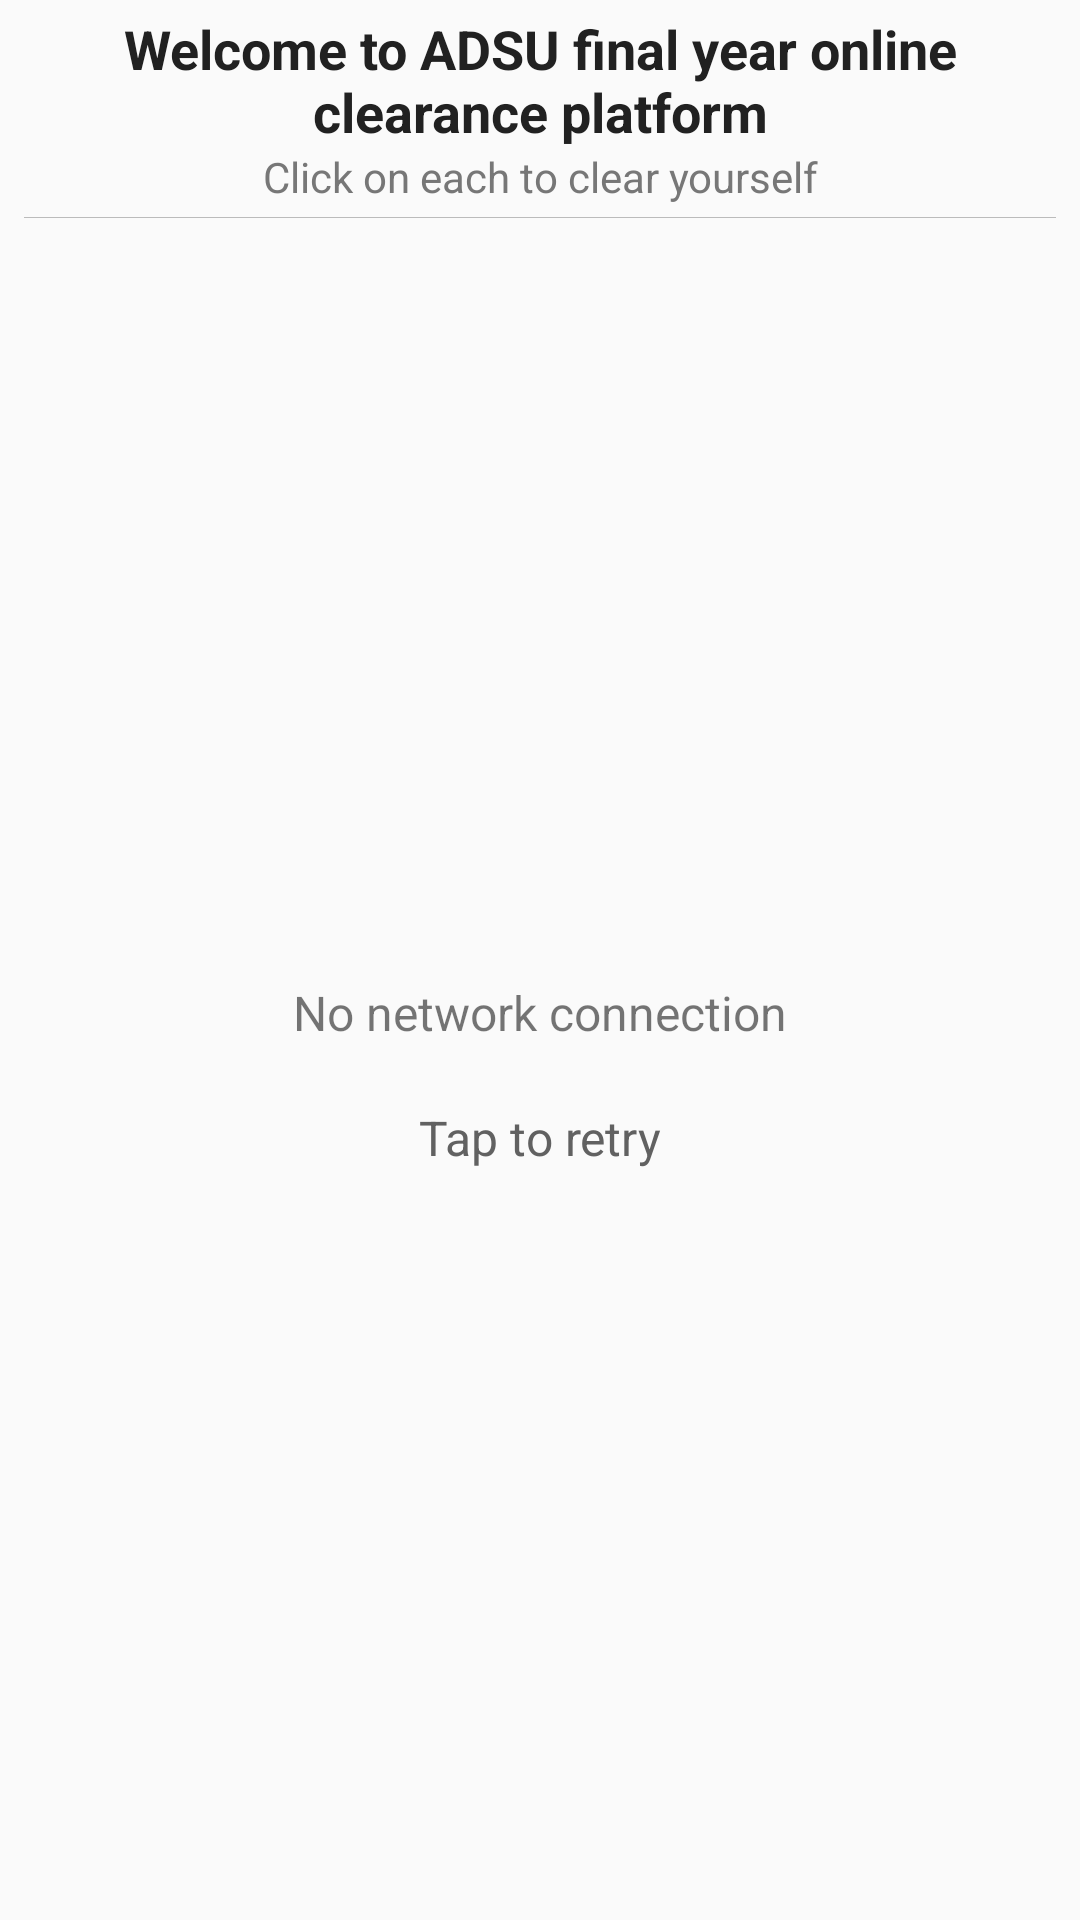

Produce the Android XML layout that renders to this screen, including the resource entries it uses.
<!-- AndroidManifest.xml: application theme AppTheme -->
<!-- res/layout/content_activity_home.xml -->
<?xml version="1.0" encoding="utf-8"?>
<LinearLayout
    xmlns:android="http://schemas.android.com/apk/res/android"
    xmlns:app="http://schemas.android.com/apk/res-auto"
    xmlns:tools="http://schemas.android.com/tools"
    android:layout_width="match_parent"
    android:layout_height="match_parent"
    app:layout_behavior="@string/appbar_scrolling_view_behavior"
    tools:context=".ActivityHome"
    android:orientation="vertical"
    android:padding="4dp">
    

    <TextView
        android:id="@+id/welcomeMessage"
        android:layout_width="match_parent"
        android:layout_height="wrap_content"
        android:textSize="18sp"
        android:textStyle="bold"
        android:textColor="#212121"
        android:gravity="center_horizontal"
        android:text="Welcome to ADSU final year online clearance platform"/>
    <TextView
        android:layout_width="match_parent"
        android:layout_height="wrap_content"
        android:textSize="14sp"
        android:textColor="#777"
        android:gravity="center_horizontal"
        android:text="Click on each to clear yourself"/>


    <View
        android:layout_width="wrap_content"
        android:layout_height="1px"
        android:background="#bbb"
        android:layout_margin="4dp"/>


    <androidx.recyclerview.widget.RecyclerView
        android:id="@+id/clearance_list_recyclerview"
        android:layout_width="match_parent"
        android:layout_height="wrap_content"
        app:layout_behavior="@string/appbar_scrolling_view_behavior"/>

    <ProgressBar
        android:visibility="gone"
        android:id="@+id/loadingProgressbar"
        android:layout_width="match_parent"
        android:layout_height="40dp" />
    <LinearLayout
        android:id="@+id/no_network_tag"
        android:layout_width="match_parent"
        android:layout_height="match_parent"
        android:orientation="vertical"
        android:gravity="center"
        android:padding="8dp">
        <TextView
            android:layout_width="wrap_content"
            android:layout_height="wrap_content"
            android:textAlignment="center"
            android:textSize="16sp"
            android:gravity="center"
            android:padding="12dp"
            android:text="No network connection"/>
        <LinearLayout
            android:id="@+id/tapToRetry"
            android:layout_width="match_parent"
            android:layout_height="wrap_content"
            android:orientation="horizontal"
            tools:ignore="UseCompoundDrawables"
            android:gravity="center_horizontal">
            <ImageView
                android:layout_width="wrap_content"
                android:layout_height="match_parent"
                app:srcCompat="@drawable/ic_refresh_black_24dp"
                tools:ignore="ContentDescription"/>
            <TextView
                android:layout_width="wrap_content"
                android:layout_height="wrap_content"
                android:text="Tap to retry"
                android:padding="8dp"
                android:textSize="16sp"
                android:textColor="#616161"/>
        </LinearLayout>
        <TextView
            android:id="@+id/tapToRetry2"
            android:visibility="gone"
            android:layout_width="wrap_content"
            android:layout_height="wrap_content"
            android:text="Tap to Retry"
            android:background="@drawable/design_border_radius_for_load_more"
            android:padding="8dp"
            android:textColor="#FFF"/>

    </LinearLayout>

</LinearLayout>
<!-- res/layout/app_bar_activity_home.xml (included above) -->
<?xml version="1.0" encoding="utf-8"?>
<androidx.coordinatorlayout.widget.CoordinatorLayout xmlns:android="http://schemas.android.com/apk/res/android"
    xmlns:app="http://schemas.android.com/apk/res-auto"
    xmlns:tools="http://schemas.android.com/tools"
    android:layout_width="match_parent"
    android:layout_height="match_parent"
    tools:context=".ActivityHome">

    <com.google.android.material.appbar.AppBarLayout
        android:layout_width="match_parent"
        android:layout_height="wrap_content"
        android:theme="@style/AppTheme.AppBarOverlay">

        <androidx.appcompat.widget.Toolbar
            android:id="@+id/toolbar"
            android:layout_width="match_parent"
            android:layout_height="?attr/actionBarSize"
            android:background="?attr/colorPrimary"
            app:popupTheme="@style/AppTheme.PopupOverlay" />

    </com.google.android.material.appbar.AppBarLayout>

    <include layout="@layout/content_activity_home" />

    <com.google.android.material.floatingactionbutton.FloatingActionButton
        android:id="@+id/refreshPage"
        android:layout_width="wrap_content"
        android:layout_height="wrap_content"
        android:layout_gravity="bottom|end"
        android:layout_margin="@dimen/fab_margin"
        app:srcCompat="@drawable/ic_autorenew_white_24dp" />

</androidx.coordinatorlayout.widget.CoordinatorLayout>
<!-- resources referenced by this layout -->
<resources>
  <!-- drawable design_border_radius_for_load_more (drawable) -->
  <?xml version="1.0" encoding="utf-8"?>
  <shape
      xmlns:android="http://schemas.android.com/apk/res/android"
      android:shape="rectangle">
      <solid android:color="#4761f1"/>
      <stroke
          android:width="1dp"
          android:color="#00000000" />
      <corners android:radius="5dp" />
      
      
  </shape>
  <style name="AppTheme.AppBarOverlay" parent="ThemeOverlay.AppCompat.Dark.ActionBar" />
  <style name="AppTheme.PopupOverlay" parent="ThemeOverlay.AppCompat.Light" />
  <style name="AppTheme" parent="Theme.AppCompat.Light.DarkActionBar">
          
          <item name="colorPrimary">@color/colorPrimary</item>
          <item name="colorPrimaryDark">@color/colorPrimaryDark</item>
          <item name="colorAccent">@color/colorAccent</item>
          <item name="android:windowAnimationStyle">@style/CustomActivityAnimation</item>
      </style>
  <color name="colorPrimary">#008577</color>
  <color name="colorPrimaryDark">#00574B</color>
  <color name="colorAccent">#D81B60</color>
  <style name="CustomActivityAnimation" parent="@android:style/Animation.Activity">
          <item name="android:activityOpenEnterAnimation">@anim/slide_in_right</item>
          <item name="android:activityOpenExitAnimation">@anim/slide_out_left</item>
          <item name="android:activityCloseEnterAnimation">@anim/slide_in_left</item>
          <item name="android:activityCloseExitAnimation">@anim/slide_out_right</item>
      </style>
</resources>
